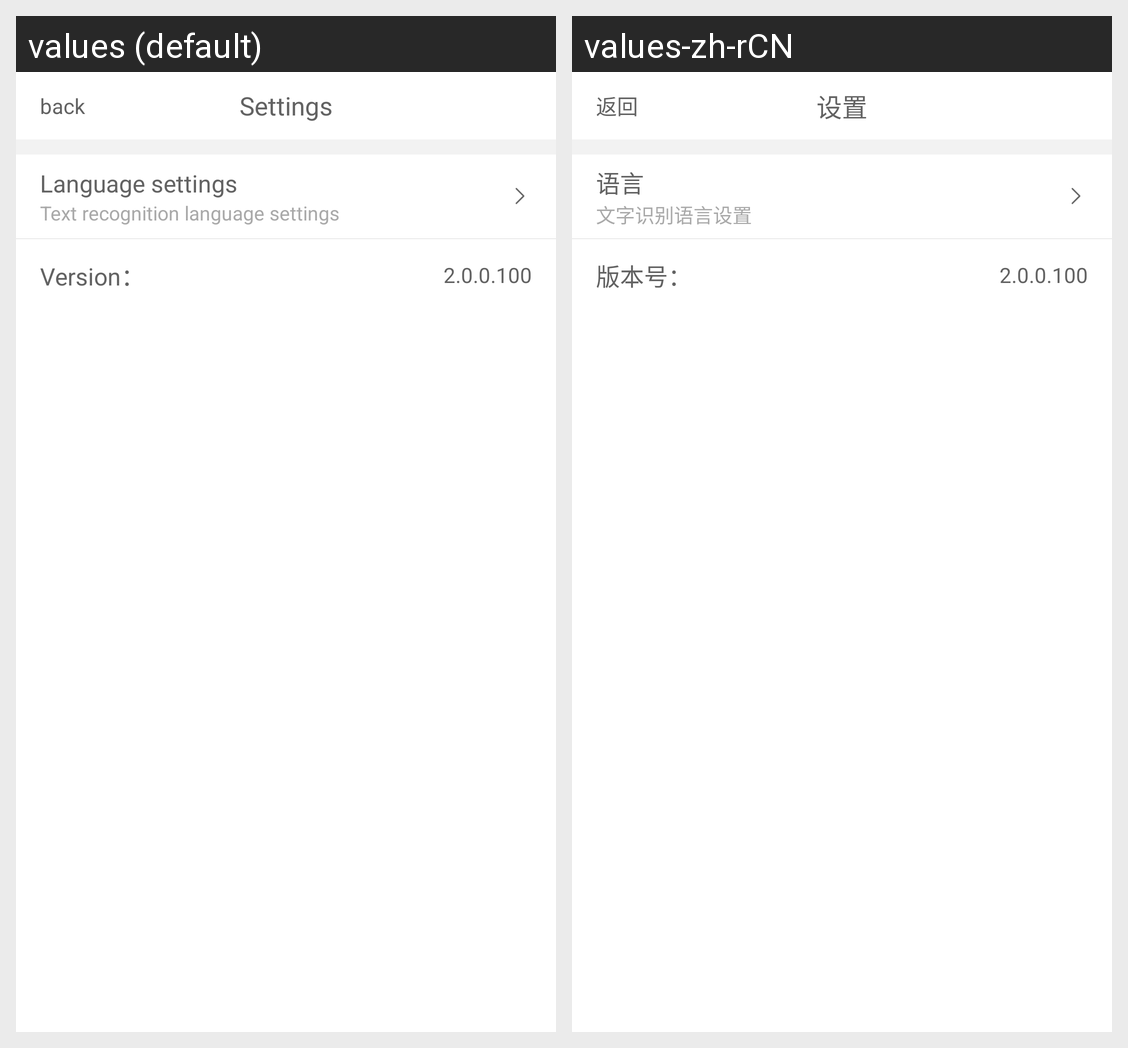

For this localized Android screen grid, give each drawn string resource with its value in every locale shown.
Android screen res/layout/activity_setting.xml rendered under 2 locales, left to right: values (default), values-zh-rCN. Device: Nexus 5 (rendered at 1080×1920; each locale shown at half size, 540×960, under a caption strip naming it); theme MaterialTheme.
Strings drawn on this screen, with the default value and each locale's value (text and hints the layout hard-codes, and strings that could not be matched under every locale, appear in the picture but are not listed):

back
  values: back
  values-zh-rCN: 返回

settings
  values: Settings
  values-zh-rCN: 设置

language_setting
  values: Language settings
  values-zh-rCN: 语言

language_notice
  values: Text recognition language settings
  values-zh-rCN: 文字识别语言设置

versions
  values: Version：
  values-zh-rCN: 版本号：
